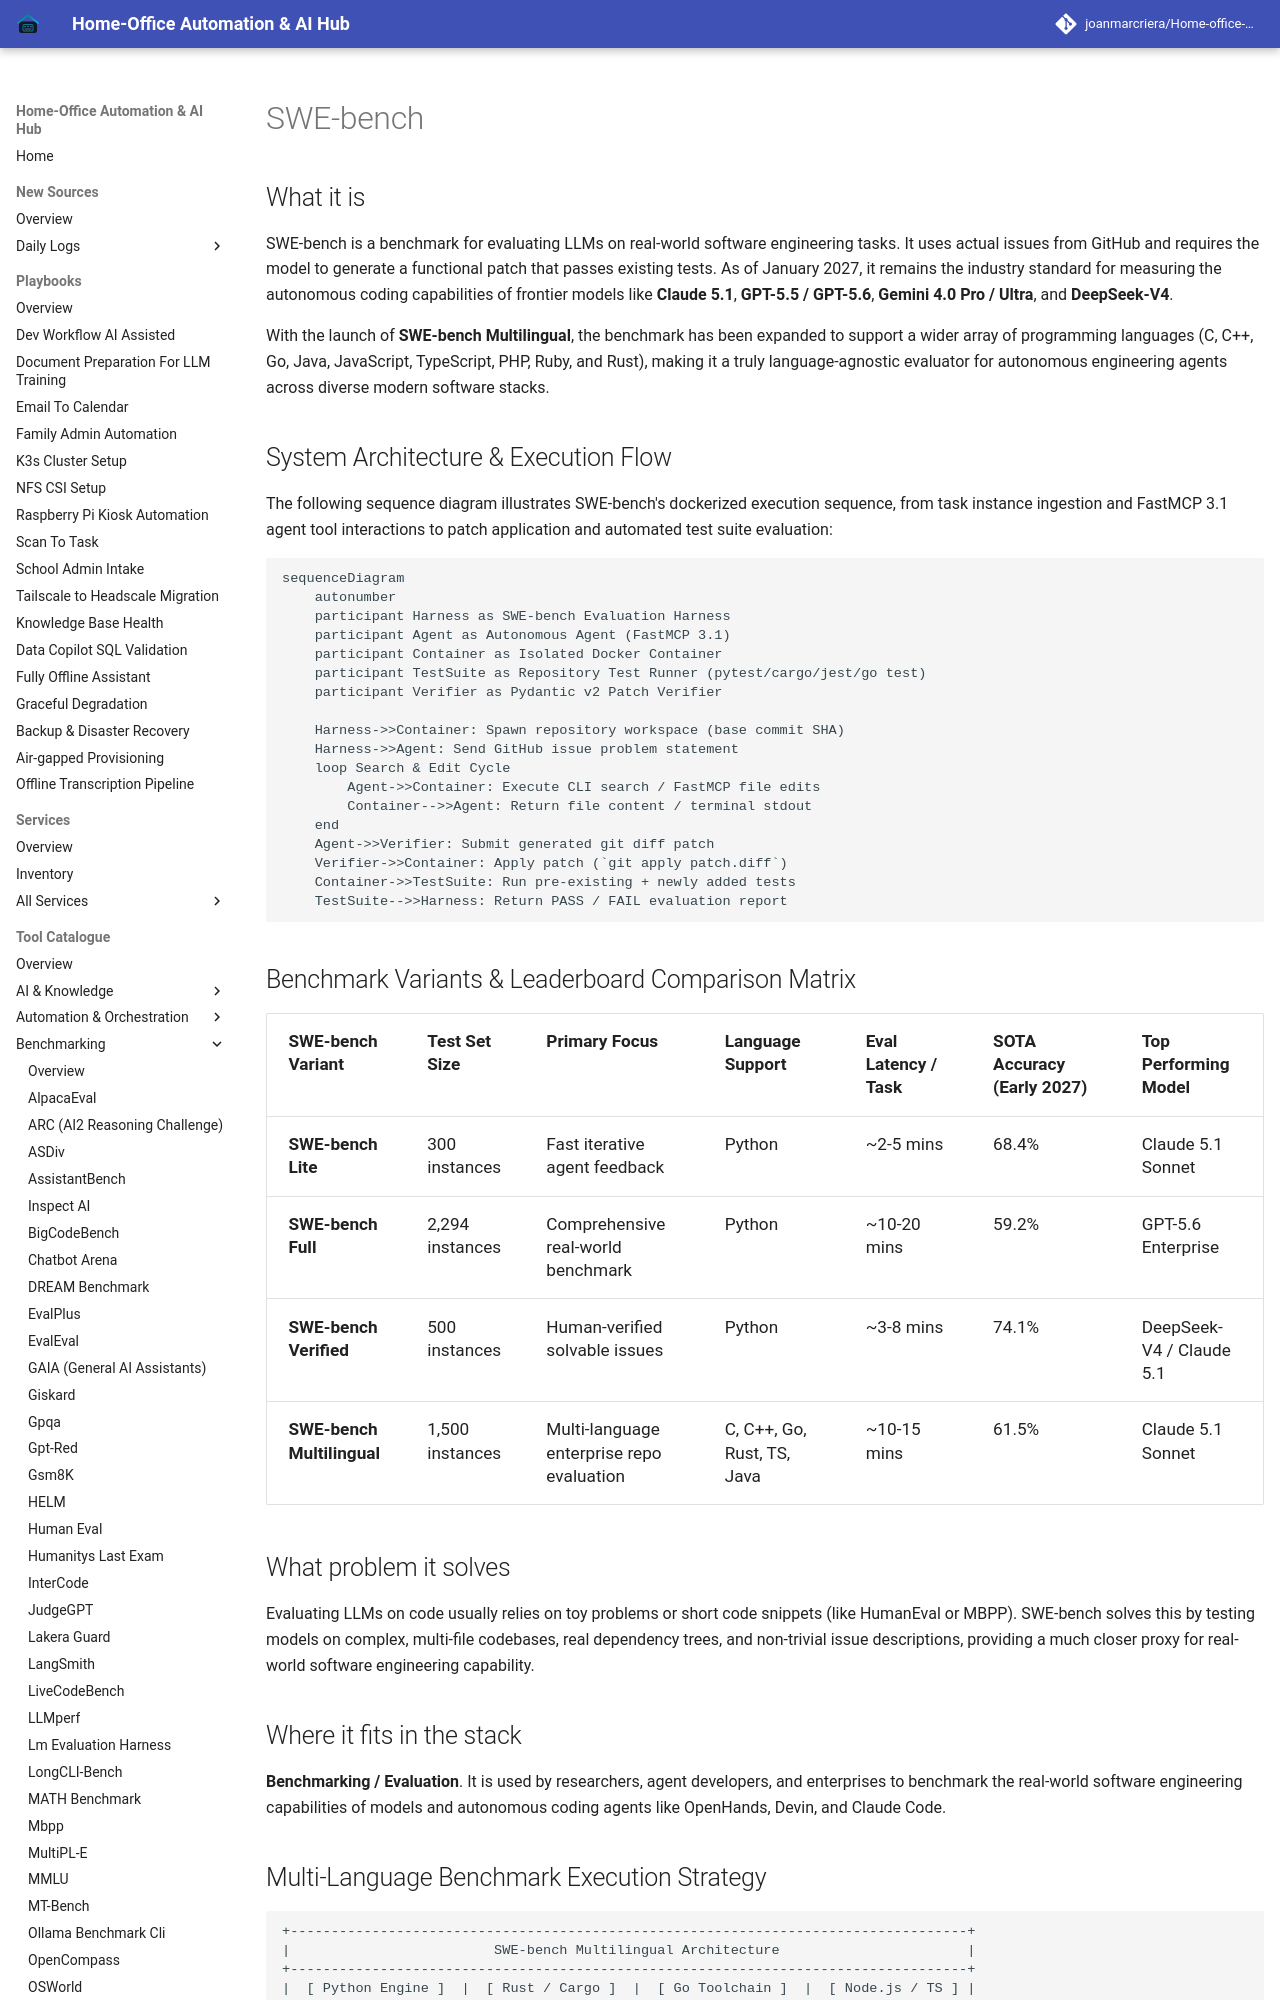

repository: joanmarcriera/Home-office-automations · page: tools/benchmarking/swe-bench/index.html · generator: mkdocs

# SWE-bench

## What it is
SWE-bench is a benchmark for evaluating LLMs on real-world software engineering tasks. It uses actual issues from GitHub and requires the model to generate a functional patch that passes existing tests. As of January 2027, it remains the industry standard for measuring the autonomous coding capabilities of frontier models like **Claude 5.1**, **GPT-5.5 / GPT-5.6**, **Gemini 4.0 Pro / Ultra**, and **DeepSeek-V4**.

With the launch of **SWE-bench Multilingual**, the benchmark has been expanded to support a wider array of programming languages (C, C++, Go, Java, JavaScript, TypeScript, PHP, Ruby, and Rust), making it a truly language-agnostic evaluator for autonomous engineering agents across diverse modern software stacks.

## System Architecture & Execution Flow

The following sequence diagram illustrates SWE-bench's dockerized execution sequence, from task instance ingestion and FastMCP 3.1 agent tool interactions to patch application and automated test suite evaluation:

```mermaid
sequenceDiagram
    autonumber
    participant Harness as SWE-bench Evaluation Harness
    participant Agent as Autonomous Agent (FastMCP 3.1)
    participant Container as Isolated Docker Container
    participant TestSuite as Repository Test Runner (pytest/cargo/jest/go test)
    participant Verifier as Pydantic v2 Patch Verifier

    Harness->>Container: Spawn repository workspace (base commit SHA)
    Harness->>Agent: Send GitHub issue problem statement
    loop Search & Edit Cycle
        Agent->>Container: Execute CLI search / FastMCP file edits
        Container-->>Agent: Return file content / terminal stdout
    end
    Agent->>Verifier: Submit generated git diff patch
    Verifier->>Container: Apply patch (`git apply patch.diff`)
    Container->>TestSuite: Run pre-existing + newly added tests
    TestSuite-->>Harness: Return PASS / FAIL evaluation report
```

## Benchmark Variants & Leaderboard Comparison Matrix

| SWE-bench Variant | Test Set Size | Primary Focus | Language Support | Eval Latency / Task | SOTA Accuracy (Early 2027) | Top Performing Model |
| :--- | :--- | :--- | :--- | :--- | :--- | :--- |
| **SWE-bench Lite** | 300 instances | Fast iterative agent feedback | Python | ~2-5 mins | 68.4% | Claude 5.1 Sonnet |
| **SWE-bench Full** | 2,294 instances | Comprehensive real-world benchmark | Python | ~10-20 mins | 59.2% | GPT-5.6 Enterprise |
| **SWE-bench Verified**| 500 instances | Human-verified solvable issues | Python | ~3-8 mins | 74.1% | DeepSeek-V4 / Claude 5.1 |
| **SWE-bench Multilingual**| 1,500 instances | Multi-language enterprise repo evaluation | C, C++, Go, Rust, TS, Java | ~10-15 mins | 61.5% | Claude 5.1 Sonnet |

## What problem it solves
Evaluating LLMs on code usually relies on toy problems or short code snippets (like HumanEval or MBPP). SWE-bench solves this by testing models on complex, multi-file codebases, real dependency trees, and non-trivial issue descriptions, providing a much closer proxy for real-world software engineering capability.

## Where it fits in the stack
**Benchmarking / Evaluation**. It is used by researchers, agent developers, and enterprises to benchmark the real-world software engineering capabilities of models and autonomous coding agents like OpenHands, Devin, and Claude Code.
